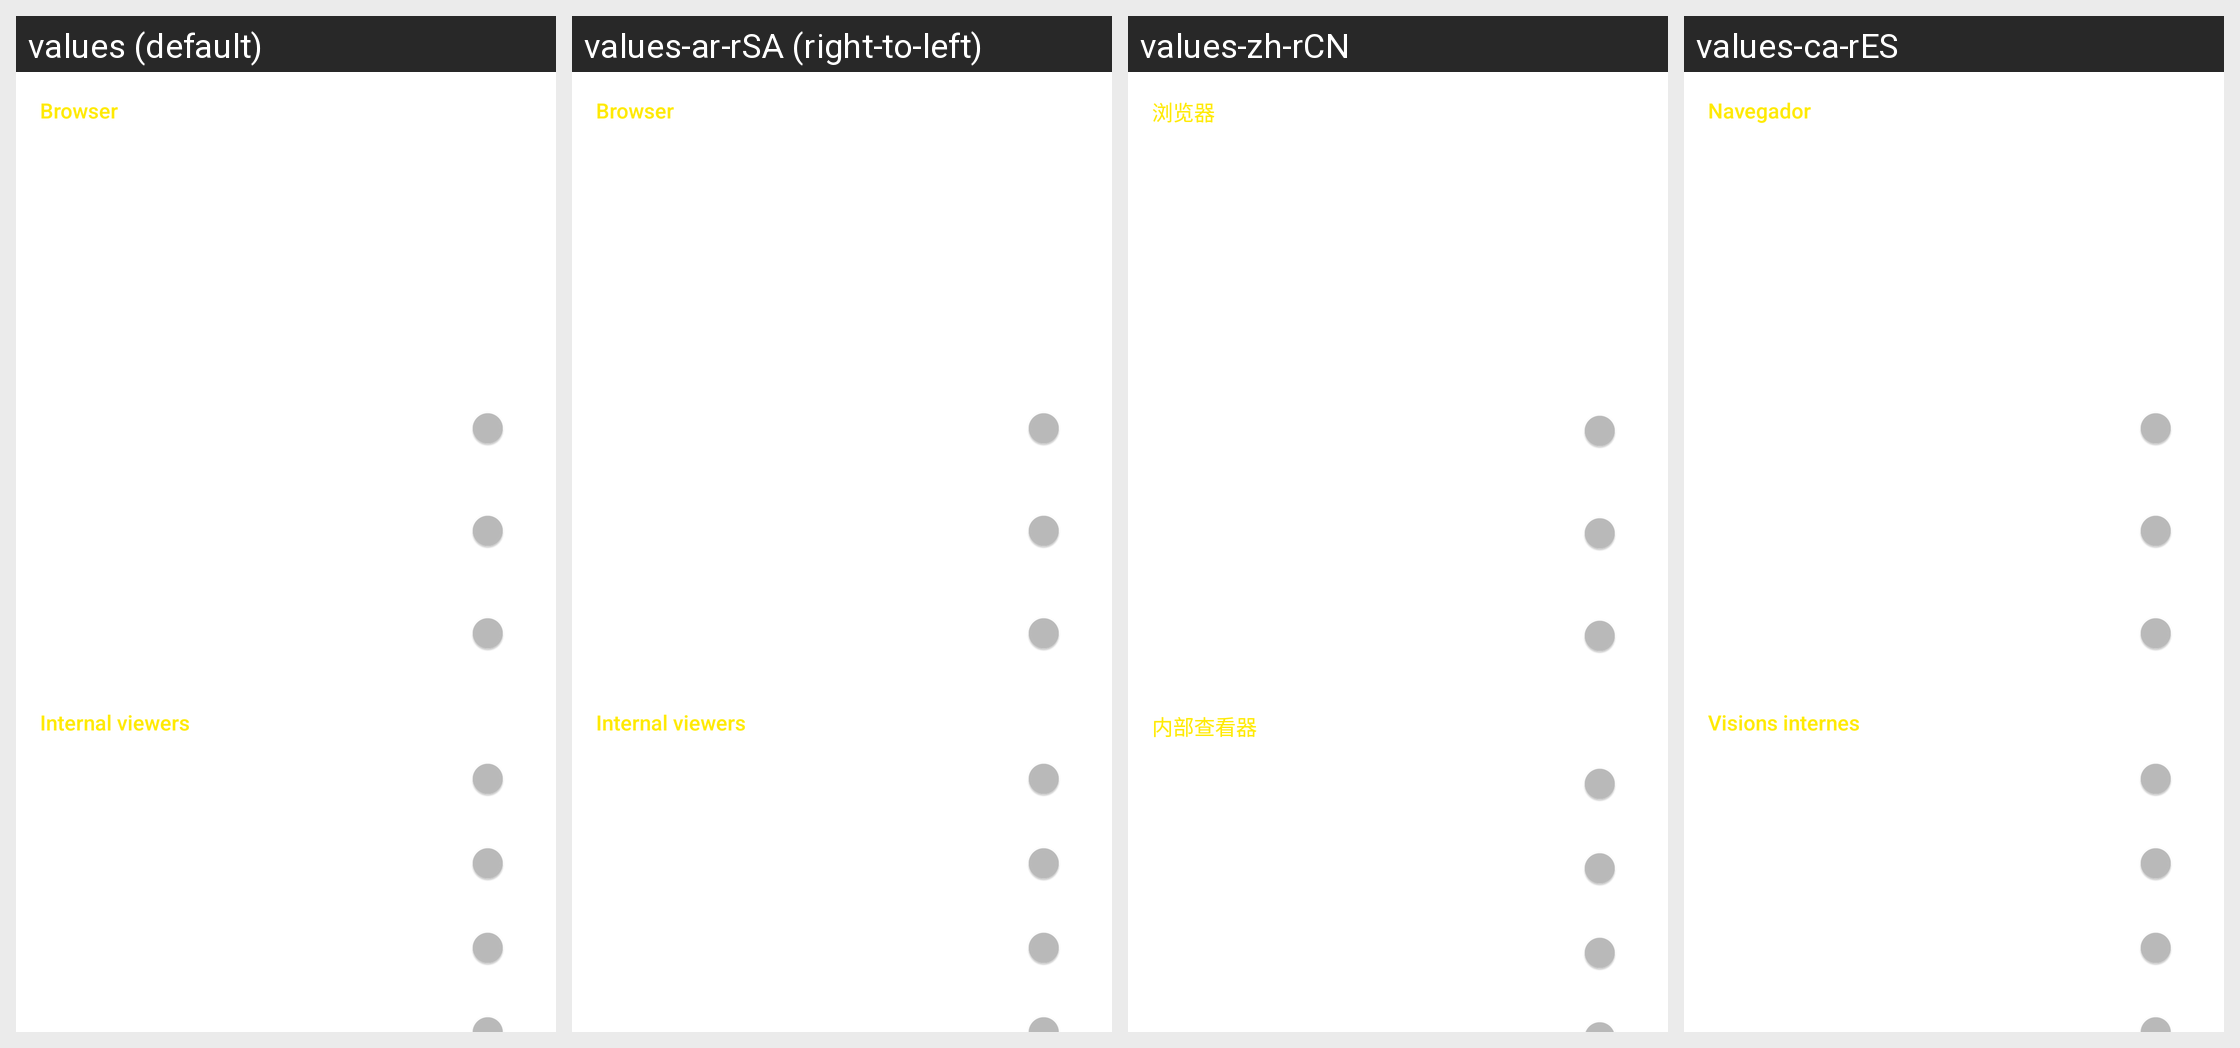

Strings drawn on this Android screen and how each of the app's shown locales translates them:
Android screen res/layout/activity_settings_handling_child.xml rendered under 4 locales, left to right: values (default), values-ar-rSA (right-to-left), values-zh-rCN, values-ca-rES. Device: Nexus 5 (rendered at 1080×1920; each locale shown at half size, 540×960, under a caption strip naming it); theme yellow_dark.
Other locales in the repository, not shown: values-af-rZA, values-cs-rCZ, values-da-rDK, values-de-rDE, values-el-rGR, values-en-rGB, values-eo-rUY, values-es-rES, values-fi-rFI, values-fil-rPH, values-fr-rFR, values-ga-rIE, values-gl-rES, values-hr-rHR, values-hu-rHU, values-in-rID, values-it-rIT, values-iw-rIL, values-ja-rJP, values-lv-rLV, values-nl-rNL, values-no-rNO, values-pl-rPL, values-pt-rBR, values-pt-rPT, values-ro-rRO, values-ru-rRU, values-sq-rAL, values-sr-rSP, values-sv-rSE, values-tr-rTR, values-uk-rUA, values-vi-rVN, values-zh-rTW.
Strings drawn on this screen, with the default value and each locale's value (text and hints the layout hard-codes, and strings that could not be matched under every locale, appear in the picture but are not listed):

settings_section_browser
  values: Browser
  values-ar-rSA: Browser  [not translated; the default value is used]
  values-zh-rCN: 浏览器
  values-ca-rES: Navegador

settings_section_internal_viewers
  values: Internal viewers
  values-ar-rSA: Internal viewers  [not translated; the default value is used]
  values-zh-rCN: 内部查看器
  values-ca-rES: Visions internes
